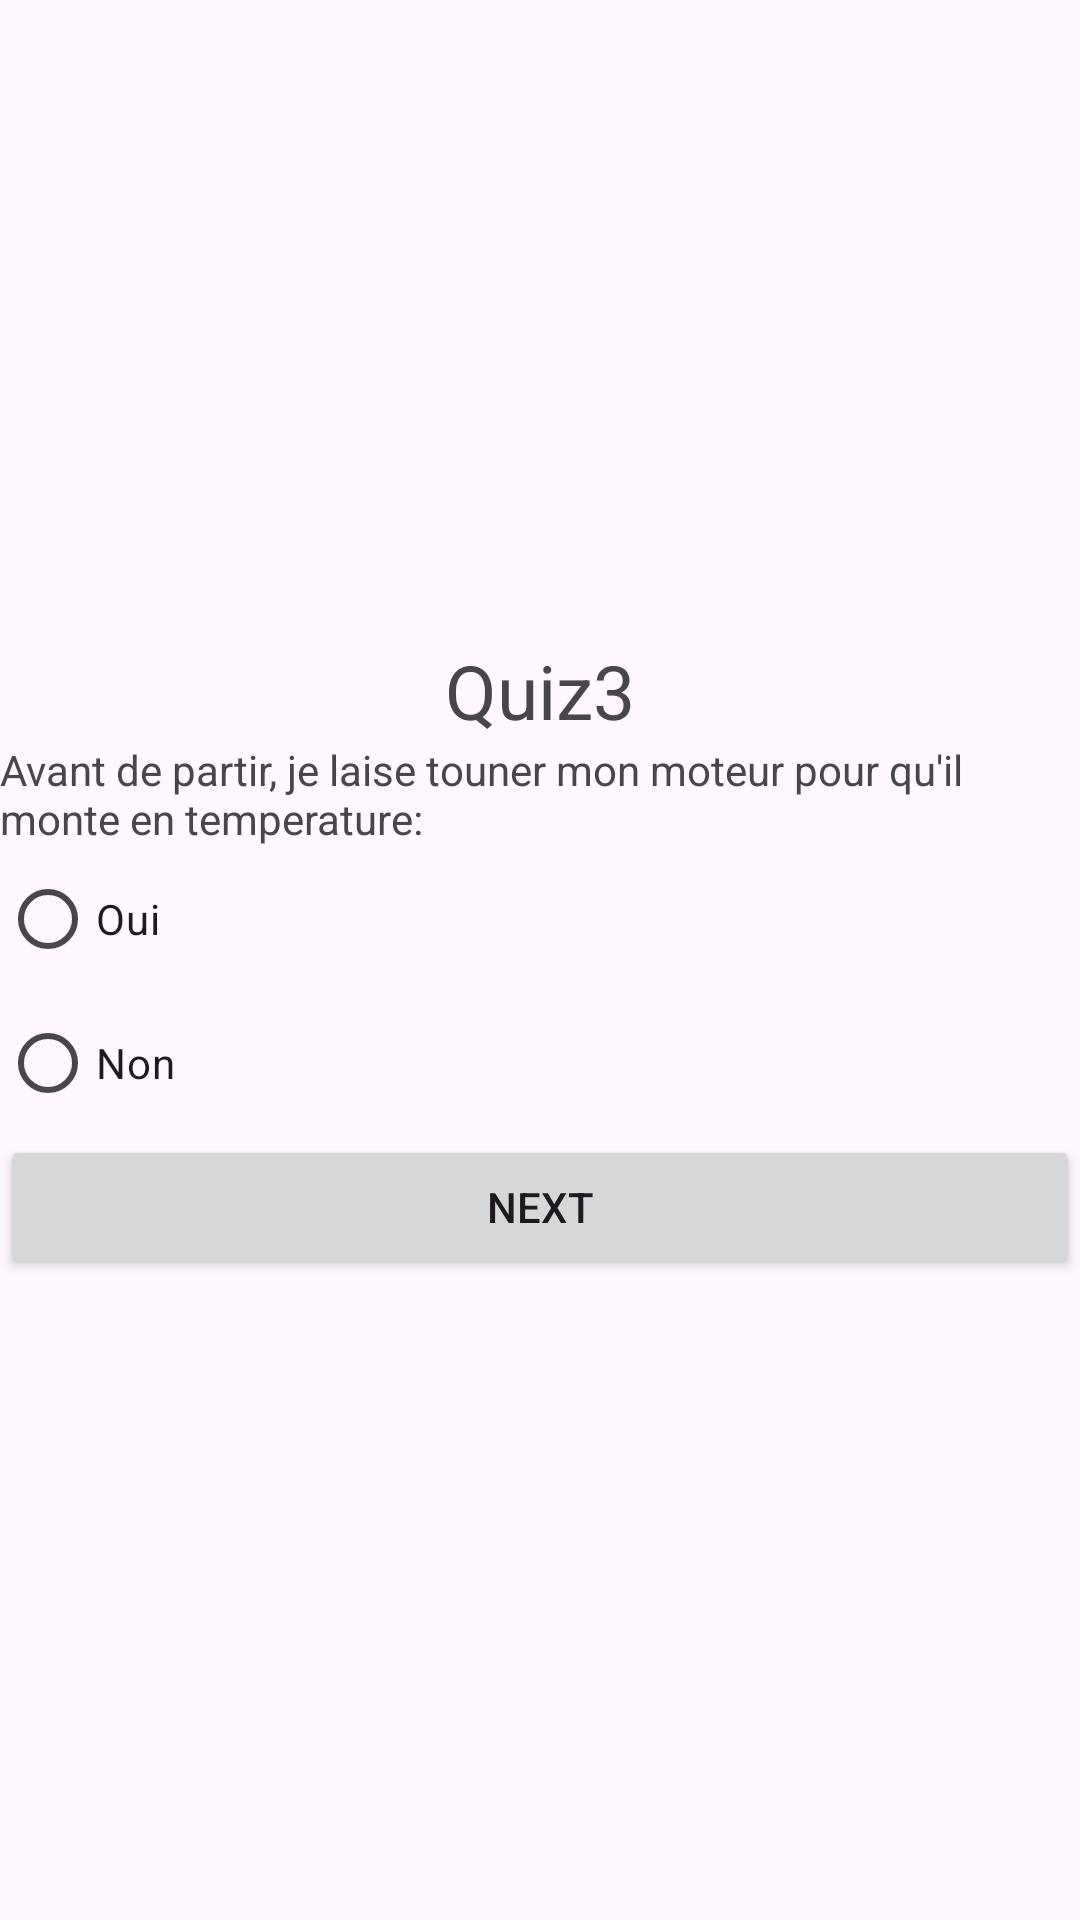

This screen was rendered from an Android layout file. Write that file and the resources it references.
<!-- AndroidManifest.xml: application theme Theme.QuizApp_Boumya -->
<!-- res/layout/activity_quiz3.xml -->
<?xml version="1.0" encoding="utf-8"?>
<LinearLayout xmlns:android="http://schemas.android.com/apk/res/android"
    xmlns:app="http://schemas.android.com/apk/res-auto"
    xmlns:tools="http://schemas.android.com/tools"
    android:layout_width="match_parent"
    android:layout_height="match_parent"
    tools:context=".Quiz3"
    android:layout_marginLeft="20dp"
    android:layout_marginRight="20dp"
    android:orientation="vertical"
    android:gravity="center">

    <TextView
        android:layout_width="match_parent"
        android:layout_height="wrap_content"
        android:text="Quiz3"
        android:gravity="center"
        android:textSize="25dp"/>

    <ImageView
        android:layout_width="wrap_content"
        android:layout_height="wrap_content"
        android:src="@drawable/q3"/>
    <TextView
        android:layout_width="match_parent"
        android:layout_height="wrap_content"
        android:text="Avant de partir, je laise touner mon moteur pour qu'il monte en temperature: "
        android:gravity="left"
        android:id="@+id/tvQ3"/>
    <RadioGroup
        android:layout_width="match_parent"
        android:layout_height="wrap_content"
        android:id="@+id/rg3">

        <RadioButton
            android:id="@+id/rb31"
            android:layout_width="wrap_content"
            android:layout_height="wrap_content"
            android:layout_weight="1"
            android:text="Oui" />

        <RadioButton
            android:id="@+id/rb32"
            android:layout_width="wrap_content"
            android:layout_height="wrap_content"
            android:layout_weight="1"
            android:text="Non" />
    </RadioGroup>

    <Button
        android:layout_width="match_parent"
        android:layout_height="wrap_content"
        android:text="Next"
        android:id="@+id/bNext3"/>

</LinearLayout>
<!-- resources referenced by this layout -->
<resources>
  <style name="Theme.QuizApp_Boumya" parent="Base.Theme.QuizApp_Boumya" />
  <style name="Base.Theme.QuizApp_Boumya" parent="Theme.Material3.DayNight.NoActionBar">
          
          
      </style>
</resources>
